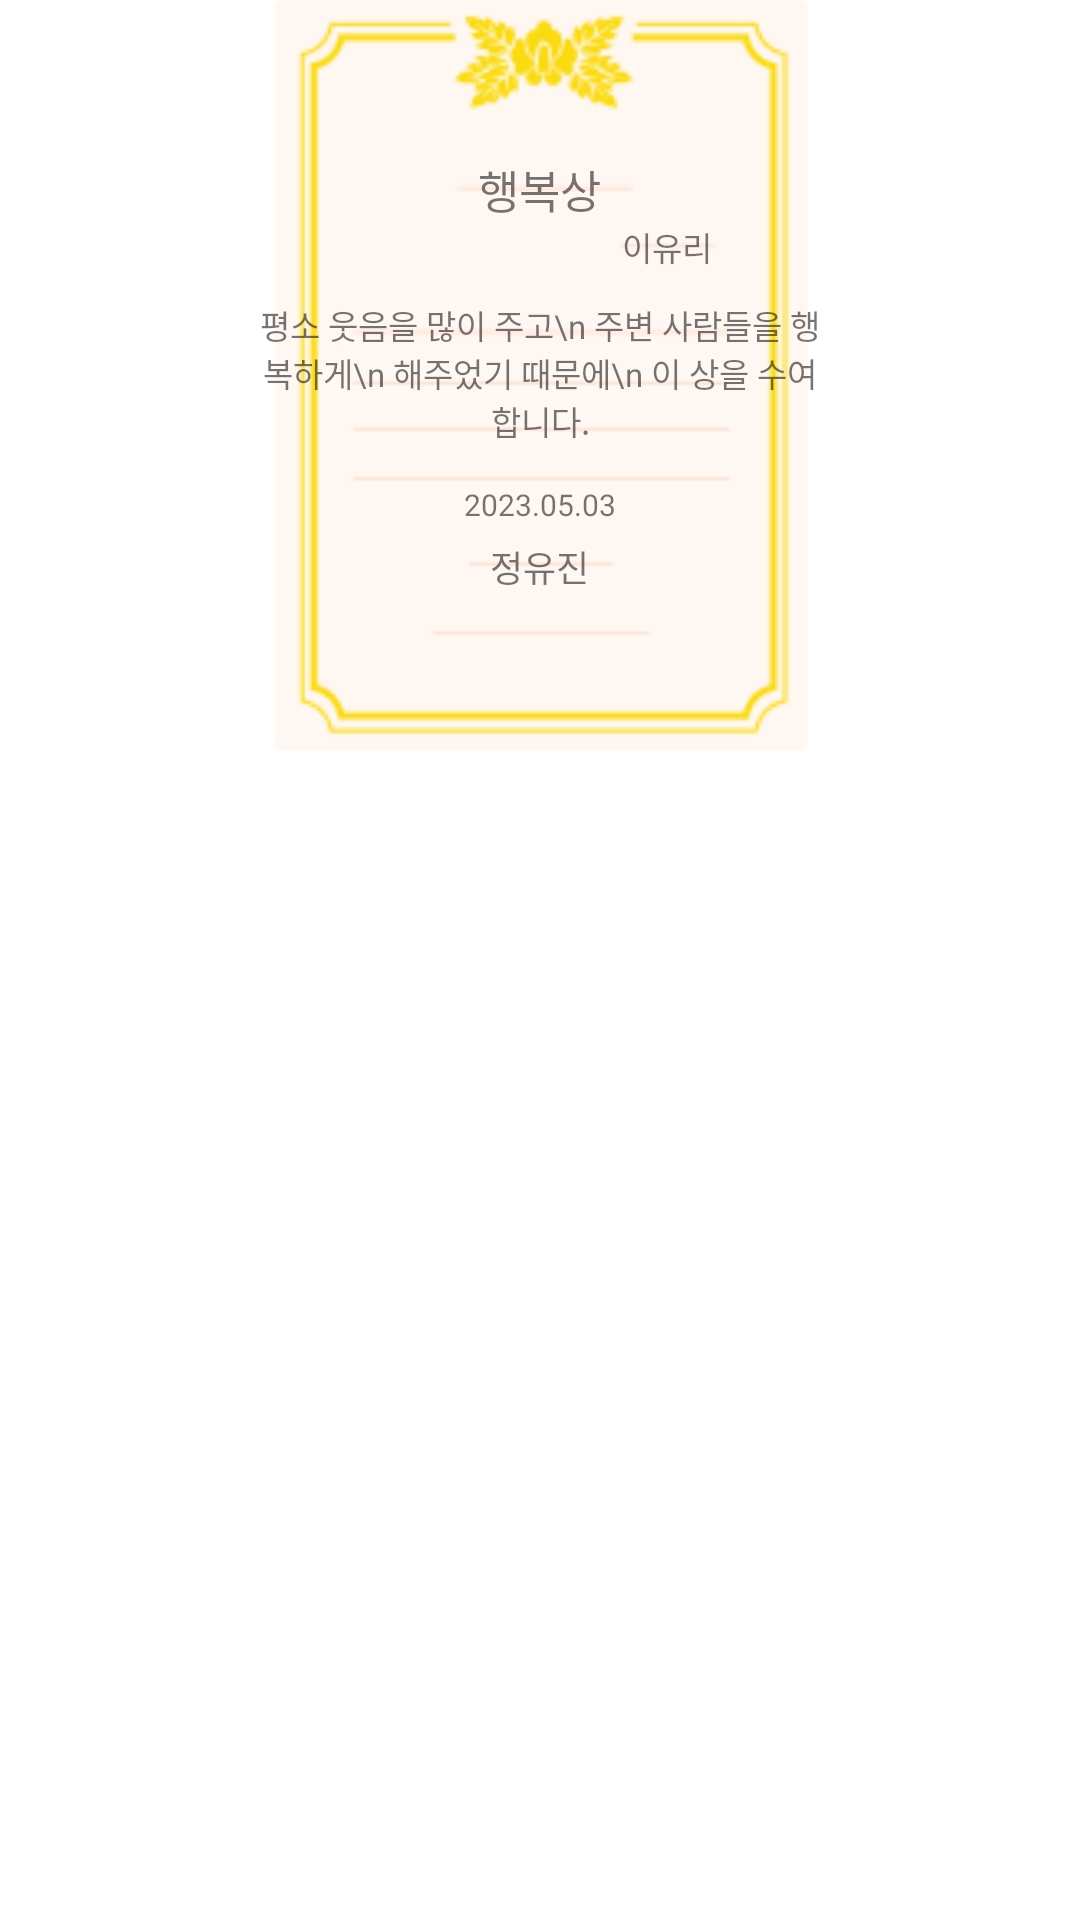

Reconstruct the res/layout file that produces this screen, plus the resources it refers to.
<!-- AndroidManifest.xml: application theme Theme.HappyBirthDay -->
<!-- res/layout/mini_award_item.xml -->
<?xml version="1.0" encoding="utf-8"?>
<LinearLayout
    android:id="@+id/award_mini_ll"
    xmlns:android="http://schemas.android.com/apk/res/android"
    android:layout_width="190dp"
    android:layout_height="250dp"
    android:orientation="vertical">
    <FrameLayout
        android:layout_width="190dp"
        android:layout_height="250dp"
        android:layout_gravity="center">
        <ImageView
            android:id="@+id/make_award_image_view"
            android:layout_width="190dp"
            android:layout_height="250dp"
            android:layout_gravity="center_horizontal"
            android:src="@drawable/mini_award" />
        <LinearLayout
            android:layout_width="match_parent"
            android:layout_height="match_parent"
            android:layout_gravity="center"
            android:gravity="center"
            android:orientation="vertical">
            <TextView
                android:id="@+id/award_title"
                android:layout_width="wrap_content"
                android:layout_height="wrap_content"
                android:gravity="top"
                android:textSize="15sp"
                android:text="행복상"/>
            <TextView
                android:id="@+id/award_to_name"
                android:layout_width="match_parent"
                android:layout_height="wrap_content"
                android:gravity="right"
                android:layout_marginRight="25dp"
                android:textSize="11sp"
                android:layout_marginBottom="10dp"
                android:text="이유리"/>
            <TextView
                android:id="@+id/award_text"
                android:layout_width="match_parent"
                android:layout_height="wrap_content"
                android:textSize="11sp"
                android:gravity="center_vertical|center"
                android:text="평소 웃음을 많이 주고\n
주변 사람들을 행복하게\n
해주었기 때문에\n
이 상을 수여합니다."/>
            <TextView
                android:id="@+id/award_date"
                android:layout_width="wrap_content"
                android:layout_height="wrap_content"
                android:layout_marginTop="13dp"
                android:text="2023.05.03"
                android:textSize="10sp"/>
            <TextView
                android:id="@+id/award_from"
                android:layout_width="wrap_content"
                android:layout_height="wrap_content"
                android:textSize="12sp"
                android:layout_marginTop="5dp"
                android:text="정유진"/>
        </LinearLayout>

    </FrameLayout>




</LinearLayout>
<!-- resources referenced by this layout -->
<resources>
  <!-- drawable mini_award: png bitmap (drawable, 4059 bytes) -->
  <style name="Theme.HappyBirthDay" parent="Theme.MaterialComponents.DayNight.NoActionBar">
          
          <item name="colorPrimary">@color/black_500</item>
          <item name="colorPrimaryVariant">@color/black_700</item>
          <item name="colorOnPrimary">@color/white</item>
          
          <item name="colorSecondary">@color/black_200</item>
          <item name="colorSecondaryVariant">@color/black_700</item>
          <item name="colorOnSecondary">@color/black</item>
          
          <item name="android:statusBarColor" tools:targetApi="l">?attr/colorPrimaryVariant</item>
          
      </style>
  <color name="black_500">#667085</color>
  <color name="black_700">#344054</color>
  <color name="white">#ffffff</color>
  <color name="black_200">#E4E7EC</color>
  <color name="black">#000000</color>
</resources>
